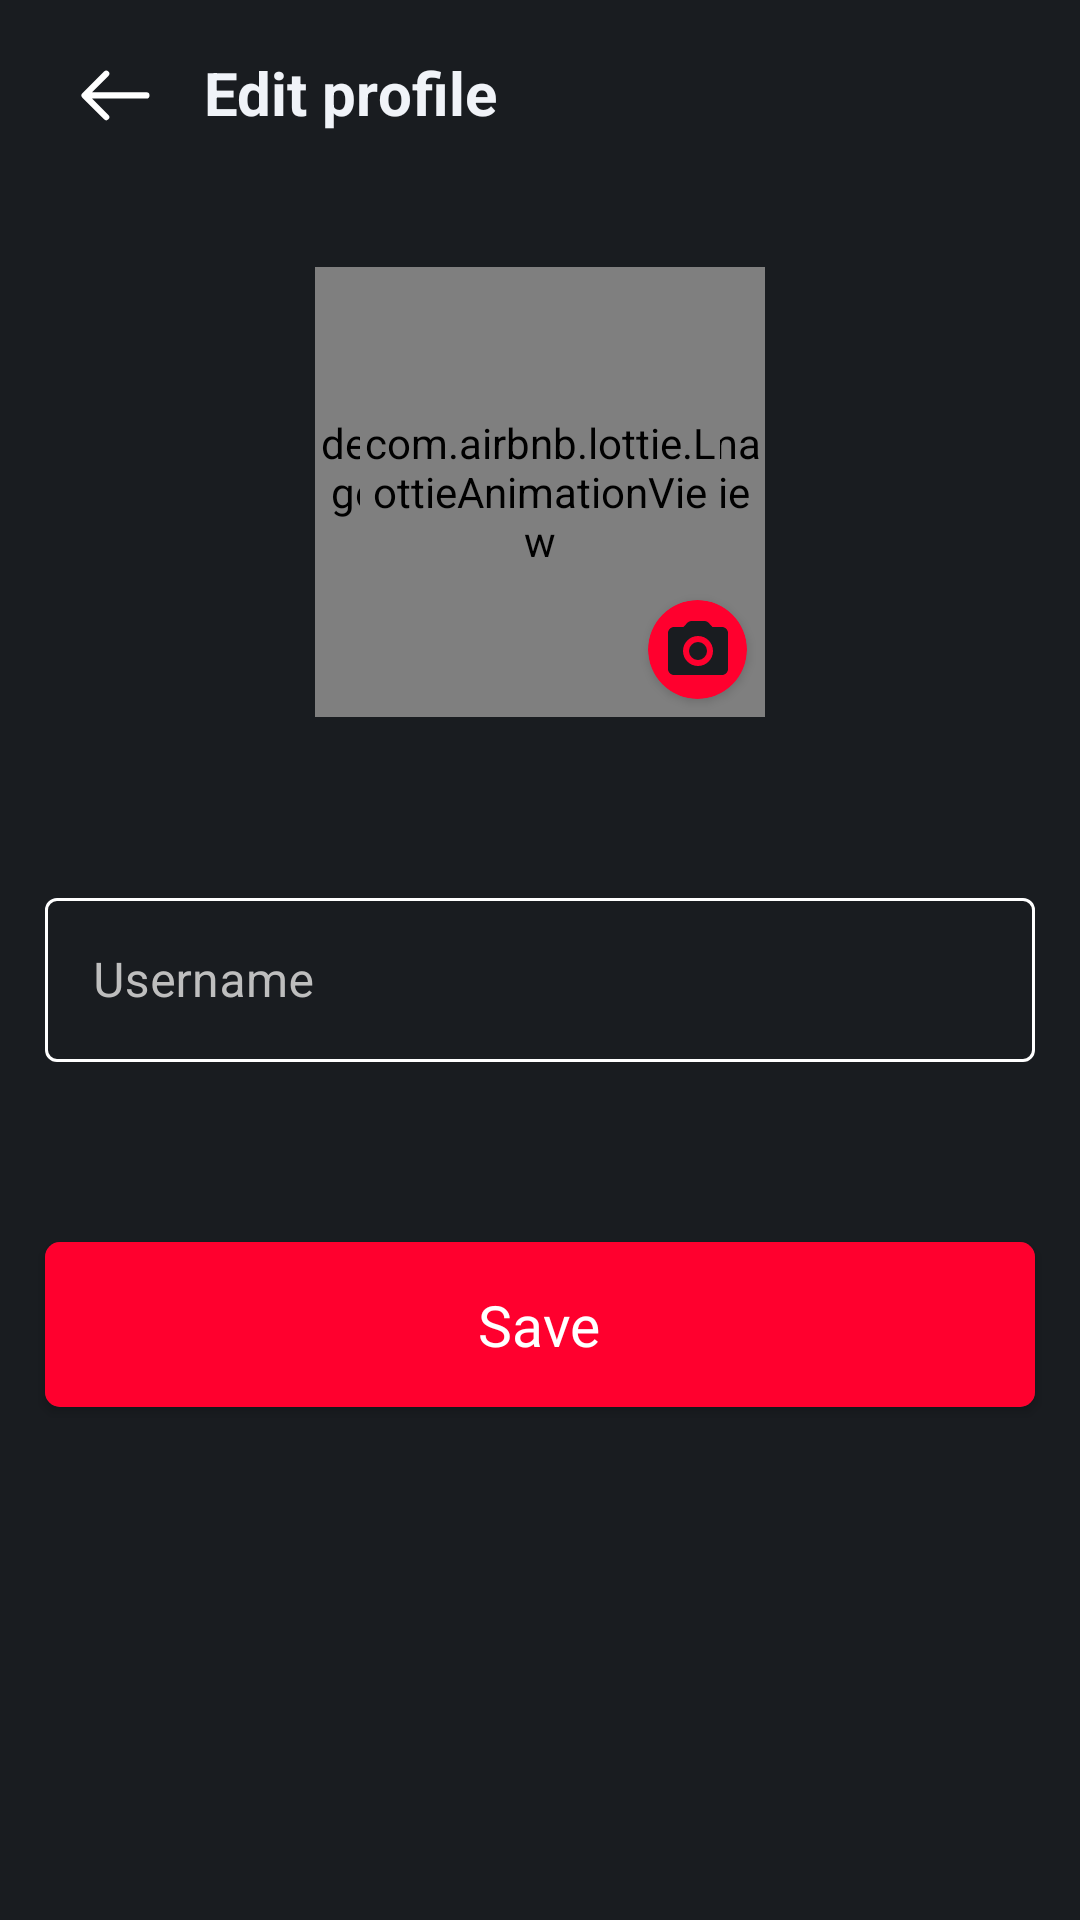

Layout XML and referenced resources for this Android screen:
<!-- AndroidManifest.xml: application theme Theme.MSG -->
<!-- res/layout/activity_edit_profile.xml -->
<?xml version="1.0" encoding="utf-8"?>
<RelativeLayout xmlns:android="http://schemas.android.com/apk/res/android"
    xmlns:app="http://schemas.android.com/apk/res-auto"
    xmlns:tools="http://schemas.android.com/tools"
    android:layout_width="match_parent"
    android:layout_height="match_parent"
    android:background="@color/color_ofBackground"
    tools:context=".profileActivities.editProfile.EditProfileActivity">

    <androidx.appcompat.widget.Toolbar
        android:id="@+id/editProfileActivity_toolBarId"
        android:layout_width="match_parent"
        android:layout_height="?attr/actionBarSize">

        <LinearLayout
            android:layout_width="match_parent"
            android:layout_height="match_parent"
            android:gravity="center_vertical"
            android:orientation="horizontal">

            <androidx.cardview.widget.CardView
                android:id="@+id/editProfileActivity_arrowBackId"
                android:layout_width="wrap_content"
                android:layout_height="wrap_content"
                android:clickable="true"
                android:focusable="true"
                android:foreground="?attr/selectableItemBackground"
                app:cardBackgroundColor="#00121212"
                app:cardCornerRadius="30dp"
                app:cardElevation="0dp">

                <ImageView
                    android:layout_width="45dp"
                    android:layout_height="45dp"
                    android:src="@drawable/arrow_back_icon" />
            </androidx.cardview.widget.CardView>

            <TextView
                android:layout_width="wrap_content"
                android:layout_height="wrap_content"
                android:layout_marginLeft="7dp"
                android:layout_marginBottom="1dp"
                android:text="Edit profile"
                android:textColor="#F0F3F8"
                android:textSize="20dp"
                android:textStyle="bold" />

        </LinearLayout>

    </androidx.appcompat.widget.Toolbar>

    <ScrollView
        android:layout_width="match_parent"
        android:layout_height="match_parent"
        android:layout_below="@id/editProfileActivity_toolBarId">

        <RelativeLayout
            android:layout_width="match_parent"
            android:layout_height="match_parent"
            android:layout_marginBottom="30dp">

            <LinearLayout
                android:layout_width="match_parent"
                android:layout_height="match_parent"
                android:orientation="vertical">

                <RelativeLayout
                    android:id="@+id/editProfileActivity_profilePic_RelativeLayoutId"
                    android:layout_width="wrap_content"
                    android:layout_height="wrap_content"
                    android:layout_gravity="center"
                    android:layout_marginTop="25dp"
                    android:layout_marginBottom="50dp">

                    <de.hdodenhof.circleimageview.CircleImageView
                        android:id="@+id/editProfileActivity_profilePic"
                        android:layout_width="150dp"
                        android:layout_height="150dp"
                        android:src="@drawable/oppenheimer"
                        app:civ_border_color="@color/primaryColorOfApp"
                        app:civ_border_width="2dp" />

                    <com.airbnb.lottie.LottieAnimationView
                        android:id="@+id/editProfileActivity_profilePic_loadingLottie"
                        android:layout_width="120dp"
                        android:layout_height="120dp"
                        android:layout_centerInParent="true"
                        android:visibility="visible"
                        app:lottie_autoPlay="true"
                        app:lottie_colorFilter="@color/white"
                        app:lottie_loop="true"
                        app:lottie_rawRes="@raw/lottie_loading_animation"
                        app:lottie_speed="1.5" />

                    <androidx.cardview.widget.CardView
                        android:id="@+id/editProfileActivity_profilePic_editIconId"
                        android:layout_width="33dp"
                        android:layout_height="33dp"
                        android:clickable="true"
                        android:focusable="true"
                        android:foreground="?android:attr/selectableItemBackground"
                        android:layout_marginRight="6dp"
                        android:layout_marginBottom="6dp"
                        android:layout_alignBottom="@+id/editProfileActivity_profilePic"
                        android:layout_alignRight="@+id/editProfileActivity_profilePic"
                        app:cardBackgroundColor="@color/primaryColorOfApp"
                        app:cardCornerRadius="18dp">

                        <ImageView
                            android:layout_width="24dp"
                            android:layout_height="24dp"
                            android:layout_marginTop="0.6dp"
                            android:layout_marginLeft="0.2dp"
                            android:layout_gravity="center"
                            android:src="@drawable/edit_profile_picture_icon" />
                    </androidx.cardview.widget.CardView>
                </RelativeLayout>

                <com.google.android.material.textfield.TextInputLayout
                    android:id="@+id/editProfileActivity_usernameId"
                    style="@style/Widget.MaterialComponents.TextInputLayout.OutlinedBox"
                    android:layout_width="match_parent"
                    android:layout_height="60dp"
                    android:layout_gravity="center"
                    android:layout_marginLeft="15dp"
                    android:layout_marginTop="5dp"
                    android:layout_marginRight="15dp"
                    android:textColorHint="#BEBEBE"
                    app:boxStrokeColor="@color/text_input_layout_stroke_color_selector"
                    app:endIconCheckable="true"
                    app:endIconMode="clear_text"
                    app:endIconTint="#FFFFFF">

                    <com.google.android.material.textfield.TextInputEditText
                        android:layout_width="match_parent"
                        android:layout_height="wrap_content"
                        android:hint="Username"
                        android:inputType="text"
                        android:textColor="#FFFFFF" />
                </com.google.android.material.textfield.TextInputLayout>

                <androidx.cardview.widget.CardView
                    android:id="@+id/editProfileActivity_saveButtonId"
                    android:layout_width="match_parent"
                    android:layout_height="55dp"
                    android:layout_marginLeft="15dp"
                    android:layout_marginTop="60dp"
                    android:layout_marginRight="15dp"
                    android:layout_marginBottom="30dp"
                    android:clickable="true"
                    android:focusable="true"
                    android:foreground="?attr/selectableItemBackground"
                    app:cardCornerRadius="5dp">

                    <LinearLayout
                        android:layout_width="match_parent"
                        android:layout_height="match_parent"
                        android:layout_gravity="center"
                        android:background="#FF002E"
                        android:gravity="center">

                        <TextView
                            android:id="@+id/editProfileActivity_saveButtonId_textView"
                            android:layout_width="wrap_content"
                            android:layout_height="wrap_content"
                            android:layout_gravity="center"
                            android:fontFamily="@font/autoradiographic"
                            android:gravity="center"
                            android:text="Save"
                            android:textAllCaps="false"
                            android:textColor="#FFFFFF"
                            android:textSize="19dp"
                            android:visibility="visible" />

                        <com.airbnb.lottie.LottieAnimationView
                            android:id="@+id/editProfileActivity_saveButtonId_loadingLottie"
                            android:layout_width="80dp"
                            android:layout_height="80dp"
                            android:layout_gravity="center"
                            android:visibility="gone"
                            app:lottie_autoPlay="true"
                            app:lottie_colorFilter="@color/white"
                            app:lottie_loop="true"
                            app:lottie_rawRes="@raw/lottie_loading_animation"
                            app:lottie_speed="1.5" />
                    </LinearLayout>
                </androidx.cardview.widget.CardView>

            </LinearLayout>
        </RelativeLayout>
    </ScrollView>

</RelativeLayout>
<!-- resources referenced by this layout -->
<resources>
  <color name="color_ofBackground">#191C20</color>
  <color name="primaryColorOfApp">#FF002E</color>
  <color name="white">#FFFFFFFF</color>
  <!-- drawable arrow_back_icon (drawable) -->
  <vector xmlns:android="http://schemas.android.com/apk/res/android"
      android:width="512dp"
      android:height="512dp"
      android:viewportWidth="24"
      android:viewportHeight="24">
    <path
        android:pathData="M17.5,11.444L7.828,11.444l2.911,-2.911a0.55,0.55 0,1 0,-0.778 -0.778l-3.85,3.85a0.55,0.55 0,0 0,0 0.778l3.85,3.85a0.55,0.55 0,0 0,0.778 -0.778L7.828,12.544L17.5,12.544a0.55,0.55 0,0 0,0 -1.1z"
        android:fillColor="#ffffff"/>
  </vector>
  <!-- drawable edit_profile_picture_icon (drawable) -->
  <vector android:height="24dp" android:tint="@color/color_ofBackground"
      android:viewportHeight="24" android:viewportWidth="24"
      android:width="24dp" xmlns:android="http://schemas.android.com/apk/res/android">
      <path android:fillColor="@android:color/white" android:pathData="M12,12m-3,0a3,3 0,1 1,6 0a3,3 0,1 1,-6 0"/>
      <path android:fillColor="@android:color/white" android:pathData="M20,4h-3.17l-1.24,-1.35c-0.37,-0.41 -0.91,-0.65 -1.47,-0.65L9.88,2c-0.56,0 -1.1,0.24 -1.48,0.65L7.17,4L4,4c-1.1,0 -2,0.9 -2,2v12c0,1.1 0.9,2 2,2h16c1.1,0 2,-0.9 2,-2L22,6c0,-1.1 -0.9,-2 -2,-2zM12,17c-2.76,0 -5,-2.24 -5,-5s2.24,-5 5,-5 5,2.24 5,5 -2.24,5 -5,5z"/>
  </vector>
  <style name="Theme.MSG" parent="Base.Theme.MSG" />
  <style name="Base.Theme.MSG" parent="Theme.Material3.Dark.NoActionBar">
          
          
          <item name="colorPrimary">#FF002E</item>
          <item name="colorPrimaryVariant">#121212</item>
  
          
          <item name="android:statusBarColor">@color/color_ofBackground</item>
          
          
  
          
          <item name="android:navigationBarColor">@color/color_ofBackground</item>
      </style>
</resources>
